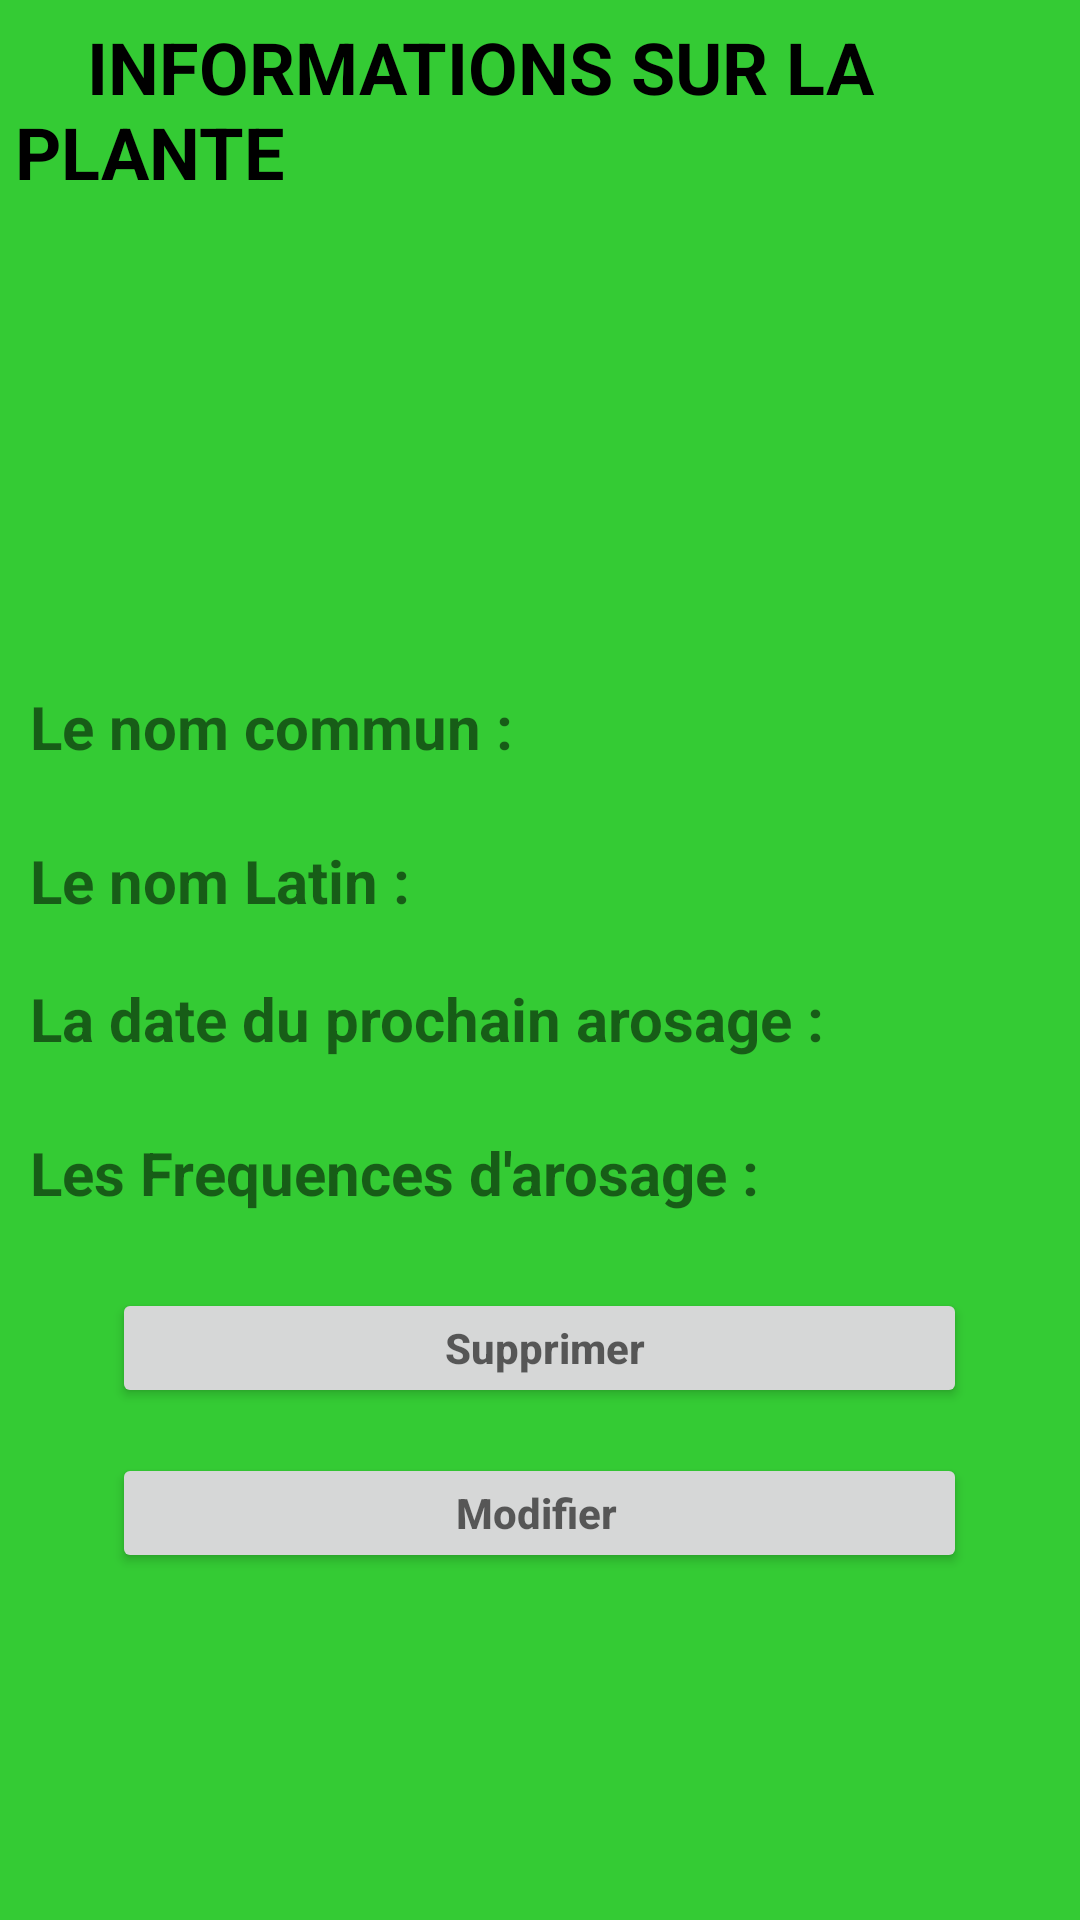

Here is an Android app screen rendered from its layout file. Give the layout XML and the strings, colors and styles it references.
<!-- AndroidManifest.xml: application theme Theme.ProjetRappelsArrosage -->
<!-- res/layout/activity_affiche_plante.xml -->
<?xml version="1.0" encoding="utf-8"?>

<androidx.constraintlayout.widget.ConstraintLayout xmlns:android="http://schemas.android.com/apk/res/android"
    xmlns:app="http://schemas.android.com/apk/res-auto"
    xmlns:tools="http://schemas.android.com/tools"
    android:layout_width="match_parent"
    android:layout_height="match_parent"
    android:scrollbars="vertical"
    android:background="@color/couleurPaire"
    tools:context=".AffichePlante">
    <ScrollView xmlns:android="http://schemas.android.com/apk/res/android"
        android:layout_width="match_parent"
        android:layout_height="match_parent" >

    <LinearLayout
        android:id="@+id/linear_layout_vertical"
        android:layout_width="match_parent"
        android:layout_height="match_parent"
        android:orientation="vertical"
        android:layout_margin="5dp"
        android:paddingTop="1dp"
        android:paddingBottom="4dp">
        <TextView
            android:id="@+id/title"
            android:layout_width="wrap_content"
            android:layout_height="wrap_content"
            android:tag="leNomCommun"
            android:text="    INFORMATIONS SUR LA PLANTE "
            android:textSize="24sp"
            android:textColor="@color/black"
            android:textStyle="bold"
            />


        <ImageView
            android:id="@+id/photoPlante"
            android:layout_width="370dp"
            android:layout_height="162dp"
            android:contentDescription="description"
            android:paddingTop="5dp"
            android:src="@drawable/ic_launcher_foreground" />


        <TextView
            android:id="@+id/leNomCommu"
            android:layout_width="wrap_content"
            android:layout_height="wrap_content"
            android:text=" Le nom commun : "
            android:textSize="20sp"
            android:textStyle="bold"
            />
        <TextView
            android:id="@+id/leNomCommun"
            android:layout_width="wrap_content"
            android:layout_height="wrap_content"
            android:tag="leNomCommun"
            android:text=" "
            android:layout_marginLeft="@dimen/textSize"
            android:textSize="18sp"
            android:textStyle="italic"
            />

        <TextView
            android:id="@+id/leNomLat"
            android:layout_width="wrap_content"
            android:layout_height="wrap_content"
            android:text=" Le nom Latin : "
            android:textSize="20sp"
            android:textStyle="bold"
            />
        <TextView
            android:id="@+id/leNomLatin"
            android:layout_width="wrap_content"
            android:layout_height="wrap_content"
            android:tag="leNomLatin"
            android:text=" "
            android:layout_marginLeft="@dimen/textSize"
            android:textSize="@dimen/textSize"
            android:textStyle="italic"
            />


        <TextView
            android:id="@+id/leNomLa"
            android:layout_width="wrap_content"
            android:layout_height="wrap_content"
            android:text=" La date du prochain arosage : "
            android:textSize="20sp"
            android:textStyle="bold"
            />
        <TextView
            android:id="@+id/dateArosage"
            android:layout_width="wrap_content"
            android:layout_height="wrap_content"
            android:text=" "
            android:layout_marginLeft="@dimen/textSize"
            android:textSize="18sp"
            android:textStyle="italic"
            />


        <TextView
            android:id="@+id/lesFreq"
            android:layout_width="wrap_content"
            android:layout_height="wrap_content"
            android:text=" Les Frequences d'arosage :  "
            android:textSize="20sp"
            android:textStyle="bold"
            />

        <androidx.recyclerview.widget.RecyclerView
            android:id="@+id/recycler"
            android:layout_width="wrap_content"
            android:layout_height="wrap_content"
            android:layout_marginTop="5dp"
            android:scrollbars="vertical"
            android:layout_marginBottom="5dp"
            />


        <Button
            android:id="@+id/lienPic"
            android:layout_width="285dp"
            android:layout_height="40dp"
            android:layout_marginTop="15dp"
            android:ems="23"
            android:textColor="@color/white"
            android:hint="Supprimer"
            android:onClick="supprimer"
            android:paddingStart="16dp"
            android:textStyle="bold"
            android:layout_gravity="center"
            android:paddingEnd="12dp" />
         <Button
            android:id="@+id/updateButton"
            android:layout_width="285dp"
            android:layout_height="40dp"
            android:layout_marginTop="15dp"
            android:ems="23"
            android:textColor="@color/white"
            android:hint="Modifier"
            android:onClick="modifier"
             android:textStyle="bold"
            android:layout_gravity="center"
            android:paddingStart="10dp"
            android:paddingEnd="12dp" />



    </LinearLayout>

    </ScrollView>
</androidx.constraintlayout.widget.ConstraintLayout>
<!-- resources referenced by this layout -->
<resources>
  <color name="black">#FF000000</color>
  <color name="couleurPaire">#34cb34</color>
  <color name="white">#FFFFFFFF</color>
  <style name="Theme.ProjetRappelsArrosage" parent="Theme.MaterialComponents.DayNight.DarkActionBar">
          
          <item name="colorPrimary">@color/vert_500</item>
          <item name="colorPrimaryVariant">@color/vert_700</item>
          <item name="colorOnPrimary">@color/white</item>
          
          <item name="colorSecondary">@color/vert_500</item>
          <item name="colorSecondaryVariant">@color/vert_700</item>
          <item name="colorOnSecondary">@color/black</item>
          
          <item name="android:statusBarColor" tools:targetApi="l">?attr/colorPrimaryVariant</item>
          
      </style>
  <color name="vert_500">#34cb34</color>
  <color name="vert_700">#2aa22a</color>
</resources>
